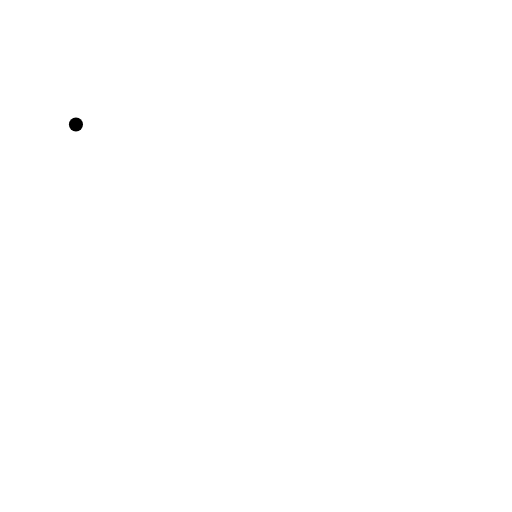
t = 0.00 s
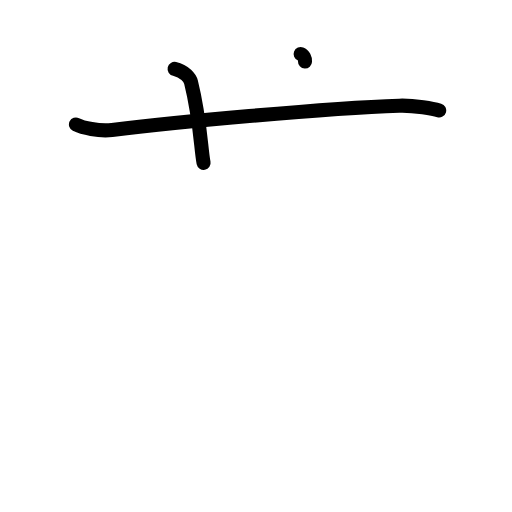
t = 2.20 s
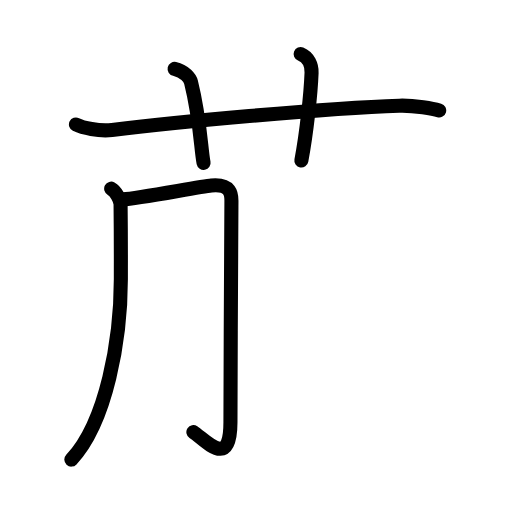
t = 4.40 s
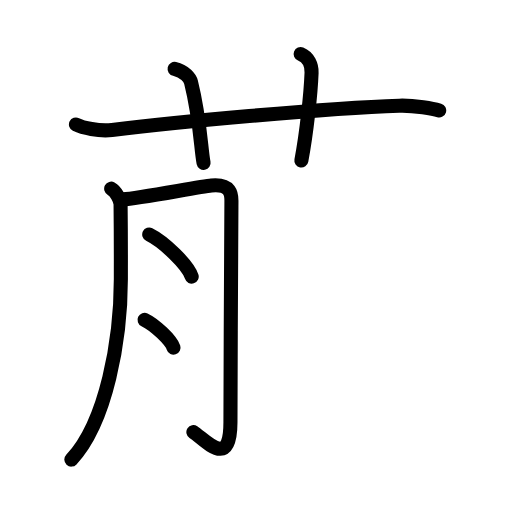
t = 6.60 s
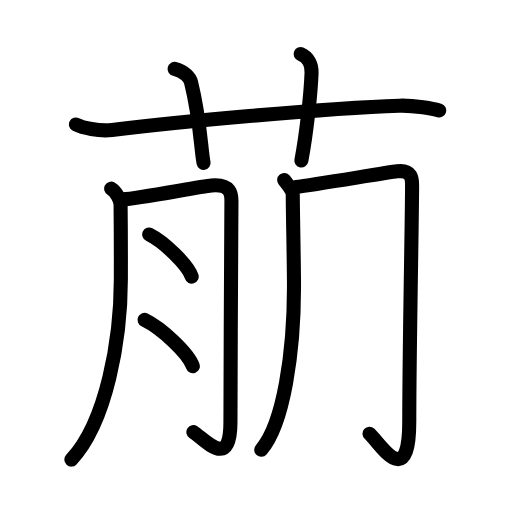
t = 8.80 s
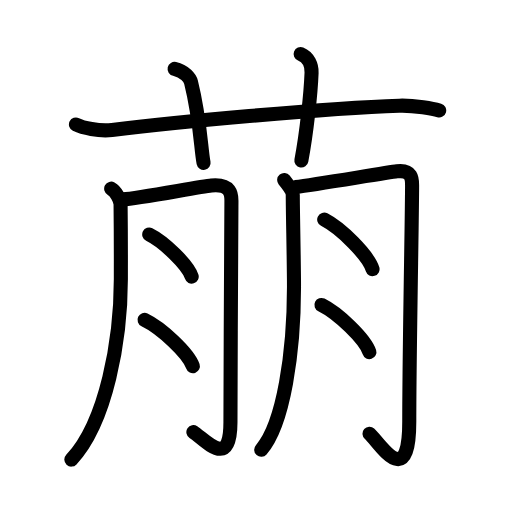
t = 11.00 s

The animated SVG that drew these frames (rendered in a browser with its animation timeline set to each time). Animation: 35 SMIL elements (animate=35); one cycle of 11.00 s.

<?xml version="1.0" encoding="UTF-8"?>
<!--
AniKanjiVG is licensed by CC-BY-SA Paul C. Sommerhoff (https://bitbucket.org/sommerhoff/anikanjivg).
AniKanjiVG uses KanjiVG which is licensed by CC-BY-SA Ulrich Apel (http://kanjivg.tagaini.net).
See also http://creativecommons.org/licenses/by-sa/3.0/
-->
<svg xmlns:kvg='http://kanjivg.tagaini.net' xmlns='http://www.w3.org/2000/svg' width='109' height='109' viewBox='0 0 109 109' style='fill:none;stroke:#000000;stroke-width:3;stroke-linecap:round;stroke-linejoin:round;' id="kvg:kanji_08420"><g id="kvg:08420" kvg:element="萠"><g id="kvg:08420-g1" kvg:element="艹" kvg:variant="true" kvg:original="艸" kvg:position="top" kvg:radical="general"><path id="kvg:08420-s1" kvg:type="㇐" d="M16.17,26.5c1.38,0.68,4.83,1.5,7.67,1.17C36.45,26.18,68.75,23,85,22.5c3.26-0.1,7.35,0.66,8.5,1"><animate attributeName="d" begin="0.0s" dur="0.3333333333333333s" from="M16.17,26.5C16.17,26.5,16.17,26.5,16.17,26.5" to="M16.17,26.5c1.38,0.68,4.83,1.5,7.67,1.17" />
<animate attributeName="d" begin="0.3333333333333333s" dur="0.3333333333333333s" from="M16.17,26.5c1.38,0.68,4.83,1.5,7.67,1.17c0,0,0,0,0,0,0" to="M16.17,26.5c1.38,0.68,4.83,1.5,7.67,1.17C36.45,26.18,68.75,23,85,22.5" />
<animate attributeName="d" begin="0.6666666666666666s" dur="0.3333333333333333s" from="M16.17,26.5c1.38,0.68,4.83,1.5,7.67,1.17C36.45,26.18,68.75,23,85,22.5c0,0,0,0,0,0,0" to="M16.17,26.5c1.38,0.68,4.83,1.5,7.67,1.17C36.45,26.18,68.75,23,85,22.5c3.26-0.1,7.35,0.66,8.5,1" />
</path>
<path id="kvg:08420-s2" kvg:type="㇑a" d="M37.17,14.67c2.17,0.5,3.29,1.99,3.5,2.83c1.97,7.87,2.1,14.31,2.67,17.17"><animate attributeName="d" begin="1.0s" dur="0.5s" from="M37.17,14.67C37.17,14.67,37.17,14.67,37.17,14.67" to="M37.17,14.67c2.17,0.5,3.29,1.99,3.5,2.83" />
<animate attributeName="d" begin="1.5s" dur="0.5s" from="M37.17,14.67c2.17,0.5,3.29,1.99,3.5,2.83c0,0,0,0,0,0,0" to="M37.17,14.67c2.17,0.5,3.29,1.99,3.5,2.83c1.97,7.87,2.1,14.31,2.67,17.17" />
<animate attributeName="d" begin="0s" dur="1.0s" from="M-100,-100" to="M-100,-100" />
</path>
<path id="kvg:08420-s3" kvg:type="㇑a" d="M64,11.5c1.67,0.67,2.39,2.44,2.33,4c-0.17,4.5-1.05,12.65-2.17,18.67"><animate attributeName="d" begin="2.0s" dur="0.5s" from="M64,11.5C64,11.5,64,11.5,64,11.5" to="M64,11.5c1.67,0.67,2.39,2.44,2.33,4" />
<animate attributeName="d" begin="2.5s" dur="0.5s" from="M64,11.5c1.67,0.67,2.39,2.44,2.33,4c0,0,0,0,0,0,0" to="M64,11.5c1.67,0.67,2.39,2.44,2.33,4c-0.17,4.5-1.05,12.65-2.17,18.67" />
<animate attributeName="d" begin="0s" dur="2.0s" from="M-100,-100" to="M-100,-100" />
</path>
</g>
<g id="kvg:08420-g2" kvg:element="朋" kvg:variant="true" kvg:position="bottom"><g id="kvg:08420-g3" kvg:element="月" kvg:variant="true" kvg:position="left"><path id="kvg:08420-s4" kvg:type="㇒" d="M23.67,40.17c1.08,0.58,1.99,2.53,2,3.33c0.08,7.25,0.06,8.5,0.06,15.9c0,12.87-3.06,30.41-10.54,38.44"><animate attributeName="d" begin="3.0s" dur="0.3333333333333333s" from="M23.67,40.17C23.67,40.17,23.67,40.17,23.67,40.17" to="M23.67,40.17c1.08,0.58,1.99,2.53,2,3.33" />
<animate attributeName="d" begin="3.3333333333333335s" dur="0.3333333333333333s" from="M23.67,40.17c1.08,0.58,1.99,2.53,2,3.33c0,0,0,0,0,0,0" to="M23.67,40.17c1.08,0.58,1.99,2.53,2,3.33c0.08,7.25,0.06,8.5,0.06,15.9" />
<animate attributeName="d" begin="3.6666666666666665s" dur="0.3333333333333333s" from="M23.67,40.17c1.08,0.58,1.99,2.53,2,3.33c0.08,7.25,0.06,8.5,0.06,15.9c0,0,0,0,0,0,0" to="M23.67,40.17c1.08,0.58,1.99,2.53,2,3.33c0.08,7.25,0.06,8.5,0.06,15.9c0,12.87-3.06,30.41-10.54,38.44" />
<animate attributeName="d" begin="0s" dur="3.0s" from="M-100,-100" to="M-100,-100" />
</path>
<path id="kvg:08420-s5" kvg:type="㇆" d="M26.21,42.45c3.18-0.19,16.43-2.73,18.79-2.95c4.24-0.39,4.27,2,4.27,3.23c0,6.59-0.21,32.76-0.21,47.22c0,10.08-5.24,3.8-7.89,2.05"><animate attributeName="d" begin="4.0s" dur="0.25s" from="M26.21,42.45C26.21,42.45,26.21,42.45,26.21,42.45" to="M26.21,42.45c3.18-0.19,16.43-2.73,18.79-2.95" />
<animate attributeName="d" begin="4.25s" dur="0.25s" from="M26.21,42.45c3.18-0.19,16.43-2.73,18.79-2.95c0,0,0,0,0,0,0" to="M26.21,42.45c3.18-0.19,16.43-2.73,18.79-2.95c4.24-0.39,4.27,2,4.27,3.23" />
<animate attributeName="d" begin="4.5s" dur="0.25s" from="M26.21,42.45c3.18-0.19,16.43-2.73,18.79-2.95c4.24-0.39,4.27,2,4.27,3.23c0,0,0,0,0,0,0" to="M26.21,42.45c3.18-0.19,16.43-2.73,18.79-2.95c4.24-0.39,4.27,2,4.27,3.23c0,6.59-0.21,32.76-0.21,47.22" />
<animate attributeName="d" begin="4.75s" dur="0.25s" from="M26.21,42.45c3.18-0.19,16.43-2.73,18.79-2.95c4.24-0.39,4.27,2,4.27,3.23c0,6.59-0.21,32.76-0.21,47.22c0,0,0,0,0,0,0" to="M26.21,42.45c3.18-0.19,16.43-2.73,18.79-2.95c4.24-0.39,4.27,2,4.27,3.23c0,6.59-0.21,32.76-0.21,47.22c0,10.08-5.24,3.8-7.89,2.05" />
<animate attributeName="d" begin="0s" dur="4.0s" from="M-100,-100" to="M-100,-100" />
</path>
<path id="kvg:08420-s6" kvg:type="㇔" d="M31.77,49.92c3.19,1.58,8.24,6.51,9.04,8.97"><animate attributeName="d" begin="5.0s" dur="1.0s" from="M31.77,49.92C31.77,49.92,31.77,49.92,31.77,49.92" to="M31.77,49.92c3.19,1.58,8.24,6.51,9.04,8.97" />
<animate attributeName="d" begin="0s" dur="5.0s" from="M-100,-100" to="M-100,-100" />
</path>
<path id="kvg:08420-s7" kvg:type="㇔" d="M30.77,68.08c3.63,1.74,9.38,7.17,10.29,9.88"><animate attributeName="d" begin="6.0s" dur="1.0s" from="M30.77,68.08C30.77,68.08,30.77,68.08,30.77,68.08" to="M30.77,68.08c3.63,1.74,9.38,7.17,10.29,9.88" />
<animate attributeName="d" begin="0s" dur="6.0s" from="M-100,-100" to="M-100,-100" />
</path>
</g>
<g id="kvg:08420-g4" kvg:element="月" kvg:variant="true" kvg:position="right"><path id="kvg:08420-s8" kvg:type="㇒" d="M60.5,38.33c0.75,0.92,1.83,2.37,1.83,3.17c0,3.58,0.26,14.43,0.26,19.56c0,13.8-2.19,29.18-6.98,34.69"><animate attributeName="d" begin="7.0s" dur="0.3333333333333333s" from="M60.5,38.33C60.5,38.33,60.5,38.33,60.5,38.33" to="M60.5,38.33c0.75,0.92,1.83,2.37,1.83,3.17" />
<animate attributeName="d" begin="7.333333333333333s" dur="0.3333333333333333s" from="M60.5,38.33c0.75,0.92,1.83,2.37,1.83,3.17c0,0,0,0,0,0,0" to="M60.5,38.33c0.75,0.92,1.83,2.37,1.83,3.17c0,3.58,0.26,14.43,0.26,19.56" />
<animate attributeName="d" begin="7.666666666666667s" dur="0.3333333333333333s" from="M60.5,38.33c0.75,0.92,1.83,2.37,1.83,3.17c0,3.58,0.26,14.43,0.26,19.56c0,0,0,0,0,0,0" to="M60.5,38.33c0.75,0.92,1.83,2.37,1.83,3.17c0,3.58,0.26,14.43,0.26,19.56c0,13.8-2.19,29.18-6.98,34.69" />
<animate attributeName="d" begin="0s" dur="7.0s" from="M-100,-100" to="M-100,-100" />
</path>
<path id="kvg:08420-s9" kvg:type="㇆" d="M63,39.83c4.25-0.58,19.71-3.13,21.51-3.35c3.22-0.39,3.22,1.7,3.22,2.94c0,6.66-0.6,35.68-0.6,50.29c0,15.28-6.44,4.38-8.46,2.62"><animate attributeName="d" begin="8.0s" dur="0.25s" from="M63,39.83C63,39.83,63,39.83,63,39.83" to="M63,39.83c4.25-0.58,19.71-3.13,21.51-3.35" />
<animate attributeName="d" begin="8.25s" dur="0.25s" from="M63,39.83c4.25-0.58,19.71-3.13,21.51-3.35c0,0,0,0,0,0,0" to="M63,39.83c4.25-0.58,19.71-3.13,21.51-3.35c3.22-0.39,3.22,1.7,3.22,2.94" />
<animate attributeName="d" begin="8.5s" dur="0.25s" from="M63,39.83c4.25-0.58,19.71-3.13,21.51-3.35c3.22-0.39,3.22,1.7,3.22,2.94c0,0,0,0,0,0,0" to="M63,39.83c4.25-0.58,19.71-3.13,21.51-3.35c3.22-0.39,3.22,1.7,3.22,2.94c0,6.66-0.6,35.68-0.6,50.29" />
<animate attributeName="d" begin="8.75s" dur="0.25s" from="M63,39.83c4.25-0.58,19.71-3.13,21.51-3.35c3.22-0.39,3.22,1.7,3.22,2.94c0,6.66-0.6,35.68-0.6,50.29c0,0,0,0,0,0,0" to="M63,39.83c4.25-0.58,19.71-3.13,21.51-3.35c3.22-0.39,3.22,1.7,3.22,2.94c0,6.66-0.6,35.68-0.6,50.29c0,15.28-6.44,4.38-8.46,2.62" />
<animate attributeName="d" begin="0s" dur="8.0s" from="M-100,-100" to="M-100,-100" />
</path>
<path id="kvg:08420-s10" kvg:type="㇔" d="M69.02,46.75c3.63,1.86,9.38,7.65,10.29,10.55"><animate attributeName="d" begin="9.0s" dur="1.0s" from="M69.02,46.75C69.02,46.75,69.02,46.75,69.02,46.75" to="M69.02,46.75c3.63,1.86,9.38,7.65,10.29,10.55" />
<animate attributeName="d" begin="0s" dur="9.0s" from="M-100,-100" to="M-100,-100" />
</path>
<path id="kvg:08420-s11" kvg:type="㇔" d="M68.43,64.92c3.6,1.77,9.31,7.29,10.21,10.05"><animate attributeName="d" begin="10.0s" dur="1.0s" from="M68.43,64.92C68.43,64.92,68.43,64.92,68.43,64.92" to="M68.43,64.92c3.6,1.77,9.31,7.29,10.21,10.05" />
<animate attributeName="d" begin="0s" dur="10.0s" from="M-100,-100" to="M-100,-100" />
</path>
</g>
</g>
</g>
</svg>
